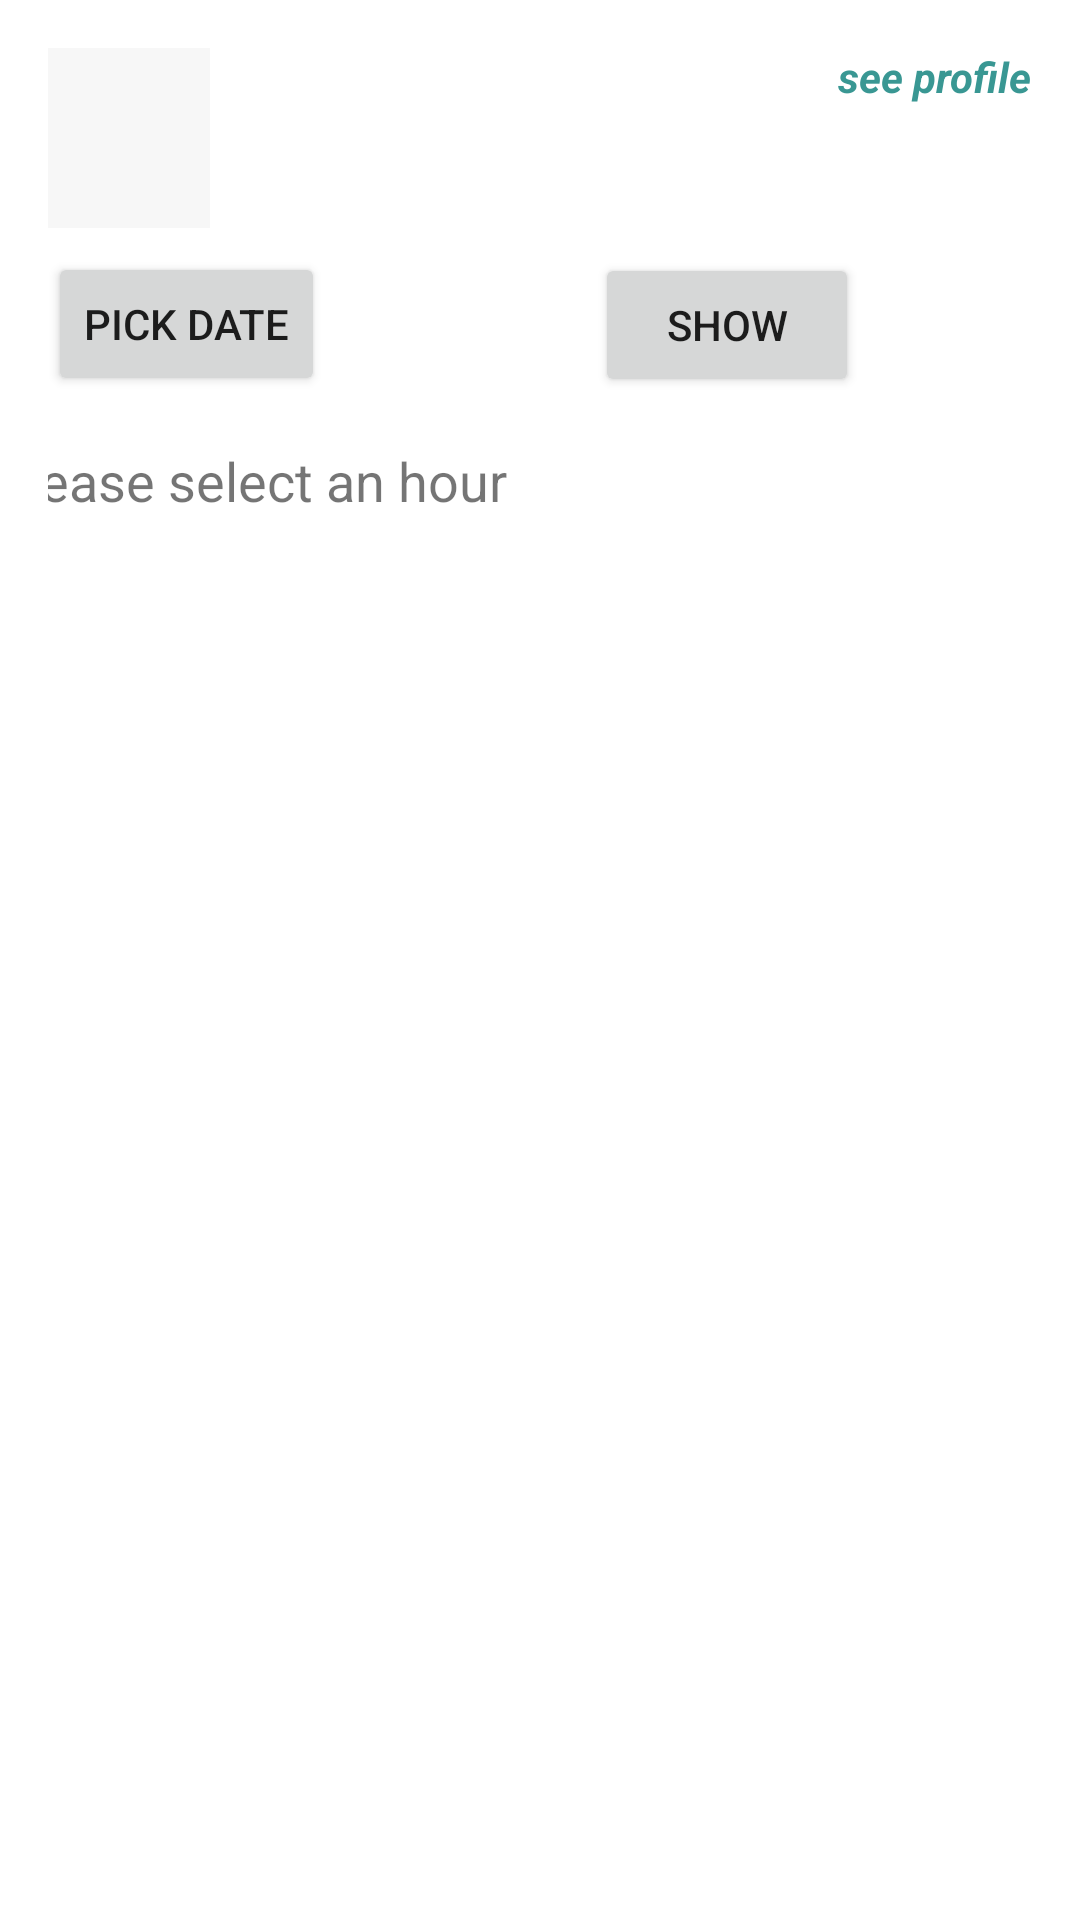

Reconstruct the res/layout file that produces this screen, plus the resources it refers to.
<!-- AndroidManifest.xml: application theme Theme.DoctorAppointmentSystem -->
<!-- res/layout/fragment_appointment.xml -->
<layout xmlns:android="http://schemas.android.com/apk/res/android"
    xmlns:app="http://schemas.android.com/apk/res-auto"
    xmlns:tools="http://schemas.android.com/tools">

    <data>

        <variable
            name="doctor"
            type="com.example.doctorappointmentsystem.ui.model.Doctor" />

    </data>


    <androidx.constraintlayout.widget.ConstraintLayout
        android:layout_width="match_parent"
        android:layout_height="match_parent"
        android:padding="16dp"
        tools:context="com.example.doctorappointmentsystem.ui.appointment.FragmentAppointment">

        <androidx.appcompat.widget.AppCompatImageView
            android:id="@+id/imageViewDoctor"
            android:layout_width="54dp"
            android:layout_height="60dp"
            android:background="#F7F7F7"
            app:layout_constraintStart_toStartOf="parent"
            app:layout_constraintTop_toTopOf="parent"
            app:srcCompat="@drawable/ic_launcher_background" />

        <TextView
            android:id="@+id/textViewDoctorName"
            android:layout_width="0dp"
            android:layout_height="wrap_content"
            android:layout_marginStart="8dp"
            android:text="@{doctor.nameSurname}"
            android:textSize="18sp"
            app:layout_constraintStart_toEndOf="@+id/imageViewDoctor"
            app:layout_constraintTop_toTopOf="@+id/imageViewDoctor"
            tools:text="Name Surname" />

        <TextView
            android:id="@+id/textViewClinic"
            android:layout_width="0dp"
            android:layout_height="wrap_content"
            android:layout_marginStart="8dp"
            android:layout_marginTop="8dp"
            android:text="@{doctor.clinic}"
            app:layout_constraintStart_toEndOf="@+id/imageViewDoctor"
            app:layout_constraintTop_toBottomOf="@+id/textViewDoctorName"
            tools:text="Clinic" />

        <Button
            android:id="@+id/buttonPickDate"
            android:layout_width="wrap_content"
            android:layout_height="wrap_content"
            android:layout_centerInParent="true"
            android:layout_marginTop="8dp"
            android:text="@string/pick_date"
            app:layout_constraintStart_toStartOf="parent"
            app:layout_constraintTop_toBottomOf="@+id/imageViewDoctor" />

        <TextView
            android:id="@+id/textView"
            android:layout_width="379dp"
            android:layout_height="wrap_content"
            android:layout_marginTop="8dp"
            android:padding="8dp"
            android:text="@string/please_select_an_hour"
            android:textSize="18sp"
            app:layout_constraintEnd_toEndOf="parent"
            app:layout_constraintStart_toStartOf="parent"
            app:layout_constraintTop_toBottomOf="@+id/buttonPickDate" />

        <androidx.recyclerview.widget.RecyclerView
            android:id="@+id/recyclerViewAppointmentList"
            android:layout_width="379dp"
            android:layout_height="422dp"
            android:layout_marginTop="16dp"
            app:layout_constraintBottom_toBottomOf="parent"
            app:layout_constraintEnd_toEndOf="parent"
            app:layout_constraintStart_toStartOf="parent"
            app:layout_constraintTop_toBottomOf="@+id/textView" />

        <TextView
            android:id="@+id/textView2"
            android:layout_width="wrap_content"
            android:layout_height="wrap_content"
            android:text="@string/see_profile"
            android:textColor="@color/primary"
            android:textStyle="bold|italic"
            app:layout_constraintEnd_toEndOf="parent"
            app:layout_constraintTop_toTopOf="parent" />

        <TextView
            android:id="@+id/textViewDate"
            android:layout_width="wrap_content"
            android:layout_height="wrap_content"
            android:layout_marginStart="32dp"
            app:layout_constraintBottom_toBottomOf="@+id/buttonPickDate"
            app:layout_constraintStart_toEndOf="@+id/buttonPickDate"
            app:layout_constraintTop_toTopOf="@+id/buttonPickDate" />

        <Button
            android:layout_width="wrap_content"
            android:layout_height="wrap_content"
            android:text="@string/show"
            app:layout_constraintBottom_toBottomOf="@+id/textViewDate"
            app:layout_constraintEnd_toEndOf="parent"
            app:layout_constraintStart_toEndOf="@+id/textViewDate"
            app:layout_constraintTop_toTopOf="@+id/textViewDate" />
    </androidx.constraintlayout.widget.ConstraintLayout>
</layout>
<!-- resources referenced by this layout -->
<resources>
  <color name="primary">#399793</color>
  <string name="pick_date">pick date</string>
  <string name="please_select_an_hour">please select an hour</string>
  <string name="see_profile">see profile</string>
  <string name="show">show</string>
  <style name="Theme.DoctorAppointmentSystem" parent="Theme.MaterialComponents.DayNight.DarkActionBar">
          
          <item name="colorPrimary">@color/primary</item>
          <item name="colorPrimaryVariant">@color/primaryVariant</item>
          <item name="colorOnPrimary">@color/white</item>
          
          <item name="android:statusBarColor" tools:targetApi="l">?attr/colorPrimaryVariant</item>
          
      </style>
  <color name="primaryVariant">#006965</color>
  <color name="white">#FFFFFFFF</color>
</resources>
